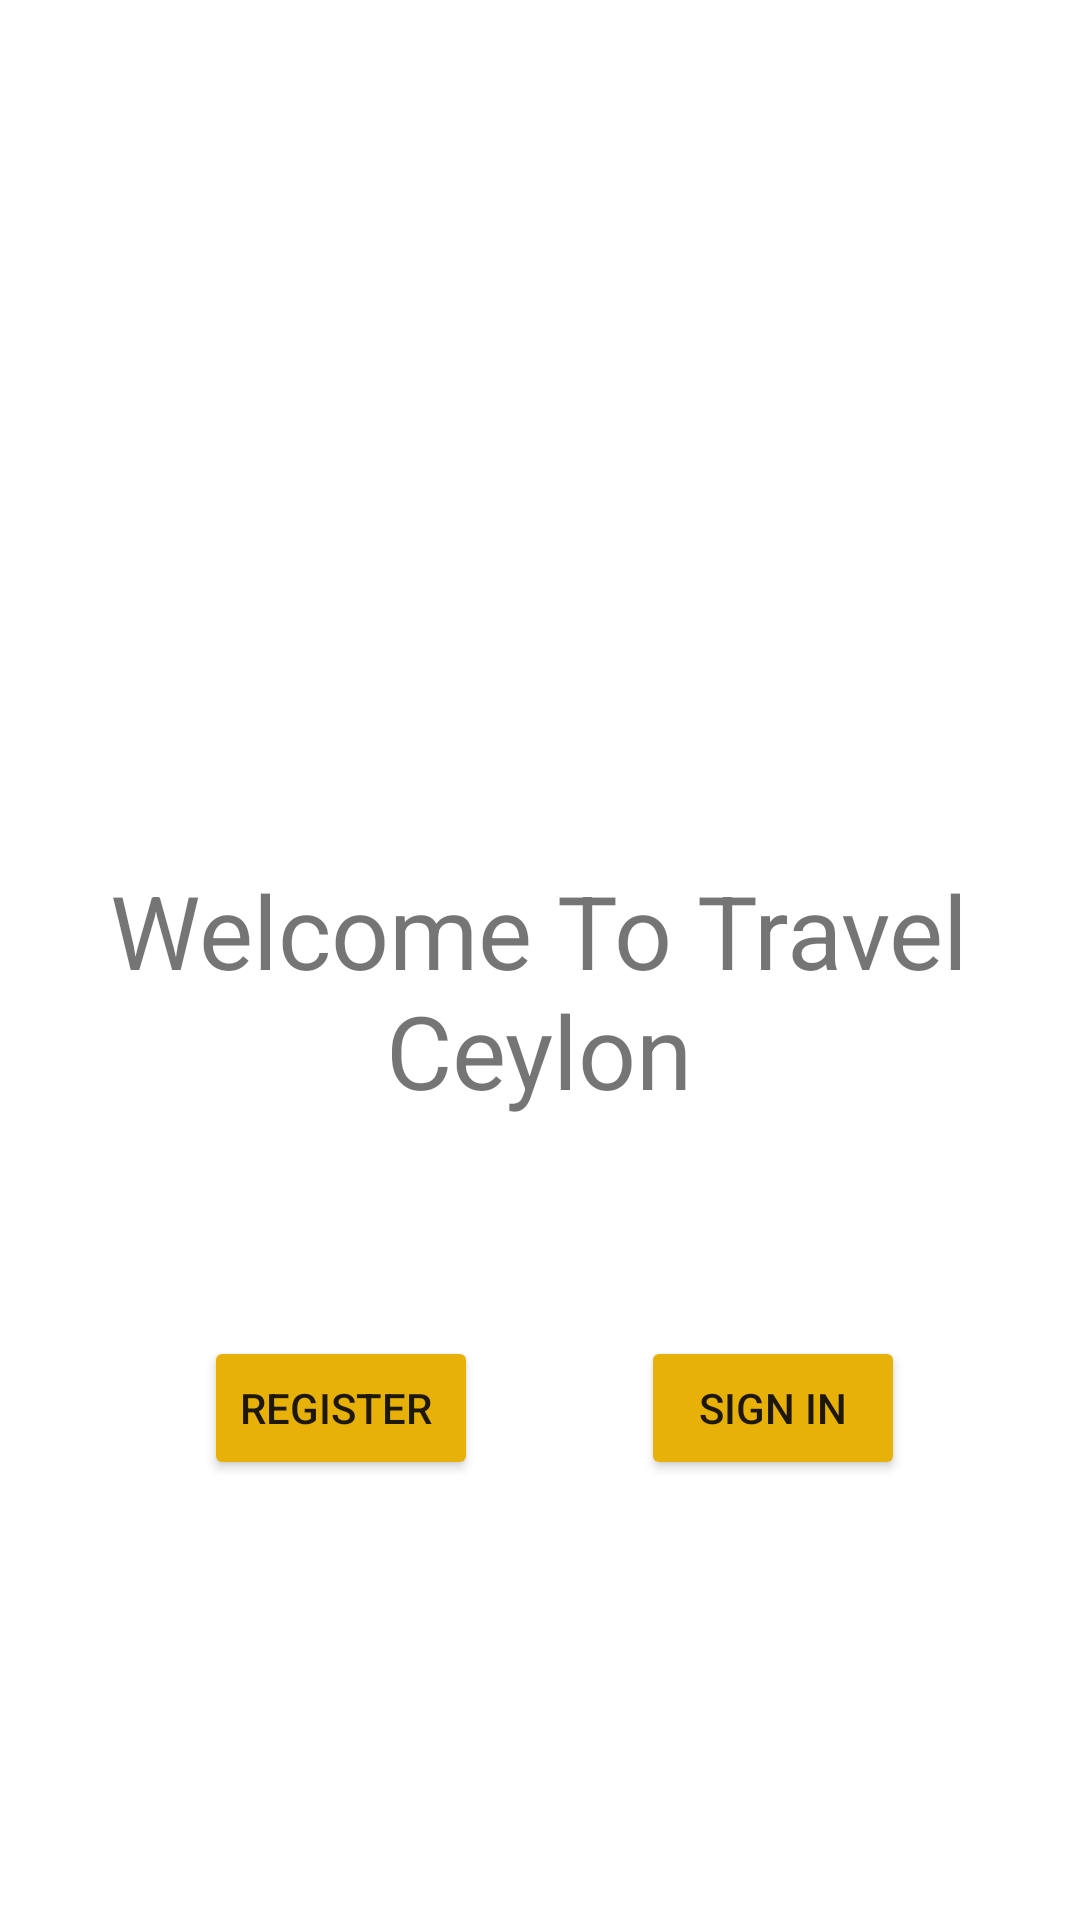

The Android layout XML behind this screen, and the referenced resources:
<!-- AndroidManifest.xml: application theme Theme.MyApplication -->
<!-- res/layout/activity_main.xml -->
<?xml version="1.0" encoding="utf-8"?>
<androidx.constraintlayout.widget.ConstraintLayout xmlns:android="http://schemas.android.com/apk/res/android"
    xmlns:app="http://schemas.android.com/apk/res-auto"
    xmlns:tools="http://schemas.android.com/tools"
    android:layout_width="match_parent"
    android:layout_height="match_parent"
    tools:context=".MainActivity">



    <ImageView
        android:id="@+id/imageView"
        android:layout_width="188dp"
        android:layout_height="180dp"
        app:layout_constraintBottom_toBottomOf="parent"
        app:layout_constraintEnd_toEndOf="parent"
        app:layout_constraintHorizontal_bias="0.497"
        app:layout_constraintStart_toStartOf="parent"
        app:layout_constraintTop_toTopOf="parent"
        app:layout_constraintVertical_bias="0.21"
        app:srcCompat="@drawable/travel" />

    <TextView
        android:id="@+id/textView"
        android:layout_width="345dp"
        android:layout_height="85dp"
        android:text="@string/welcome_to_travel_ceylon"
        android:textAlignment="center"
        android:textSize="34sp"
        app:layout_constraintBottom_toBottomOf="parent"
        app:layout_constraintEnd_toEndOf="parent"
        app:layout_constraintHorizontal_bias="0.492"
        app:layout_constraintStart_toStartOf="parent"
        app:layout_constraintTop_toTopOf="parent"
        app:layout_constraintVertical_bias="0.518" />

    <Button
        android:id="@+id/btnRegister"
        android:layout_width="wrap_content"
        android:layout_height="wrap_content"
        android:backgroundTint="#E7B10A"
        android:text="Register "
        app:layout_constraintBottom_toBottomOf="parent"
        app:layout_constraintEnd_toEndOf="parent"
        app:layout_constraintHorizontal_bias="0.253"
        app:layout_constraintStart_toStartOf="parent"
        app:layout_constraintTop_toTopOf="parent"
        app:layout_constraintVertical_bias="0.752" />

    <Button
        android:id="@+id/btnSignIn"
        android:layout_width="wrap_content"
        android:layout_height="wrap_content"
        android:backgroundTint="#E7B10A"
        android:text="@string/sign_in"
        app:layout_constraintBottom_toBottomOf="parent"
        app:layout_constraintEnd_toEndOf="parent"
        app:layout_constraintHorizontal_bias="0.785"
        app:layout_constraintStart_toStartOf="parent"
        app:layout_constraintTop_toTopOf="parent"
        app:layout_constraintVertical_bias="0.752" />
</androidx.constraintlayout.widget.ConstraintLayout>
<!-- resources referenced by this layout -->
<resources>
  <string name="sign_in">Sign In</string>
  <string name="welcome_to_travel_ceylon">Welcome To Travel Ceylon</string>
  <style name="Theme.MyApplication" parent="Theme.MaterialComponents.DayNight.NoActionBar">
          
          <item name="colorPrimary">@color/purple_500</item>
          <item name="colorPrimaryVariant">@color/purple_700</item>
          <item name="colorOnPrimary">@color/white</item>
          
          <item name="colorSecondary">@color/teal_200</item>
          <item name="colorSecondaryVariant">@color/teal_700</item>
          <item name="colorOnSecondary">@color/black</item>
          
          <item name="android:statusBarColor">#FFE7B10A</item>
          
      </style>
  <!-- not gathered from this repository: default colours our renderer supplied (Android Studio template values) -->
  <color name="purple_500">#FF6200EE</color>
  <color name="purple_700">#FF3700B3</color>
  <color name="teal_200">#FF03DAC5</color>
  <color name="teal_700">#FF018786</color>
  <color name="black">#FF000000</color>
  <color name="white">#FFFFFFFF</color>
</resources>
